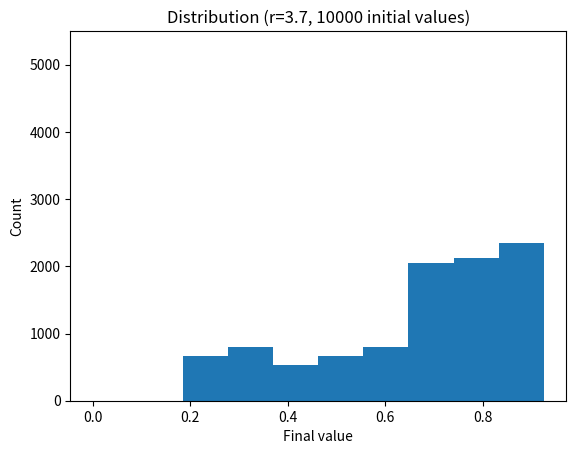

Write Python code to recreate this figure.
import random
import matplotlib.pyplot as plt
import numpy as np

# Logistic map formula
r = 3.7
N = lambda x: r*x*(1-x)
# The max amount of times the map is applied to the initial values
max_t = 50
# The number of initial values
xiCount = 10000
# The initial values
xs = []
# The final values after applying the initial map t times
ys = []

# Starts with an initial value of xi and gets the final value after applying
# the map t times
def getFinal(xi,t):
    xf = xi
    for i in range(t):
        xf = N(xf)
    return xf

# Gradually increases t to show how the distribution changes over time
for t in range(max_t):
    for xi in np.arange(0,1,1/xiCount):
        xf = getFinal(xi,t)
        xs.append(xi)
        ys.append(xf)
        
    plt.clf()
    plt.hist(ys)
    plt.title("Distribution (r="+str(r)+", "+str(xiCount)+" initial values)")
    plt.xlabel("Final value")
    plt.ylabel("Count")
    plt.ylim(0,5500)
    plt.pause(0.05)
    xs = []
    ys = []
    
print("Done")
plt.show()
